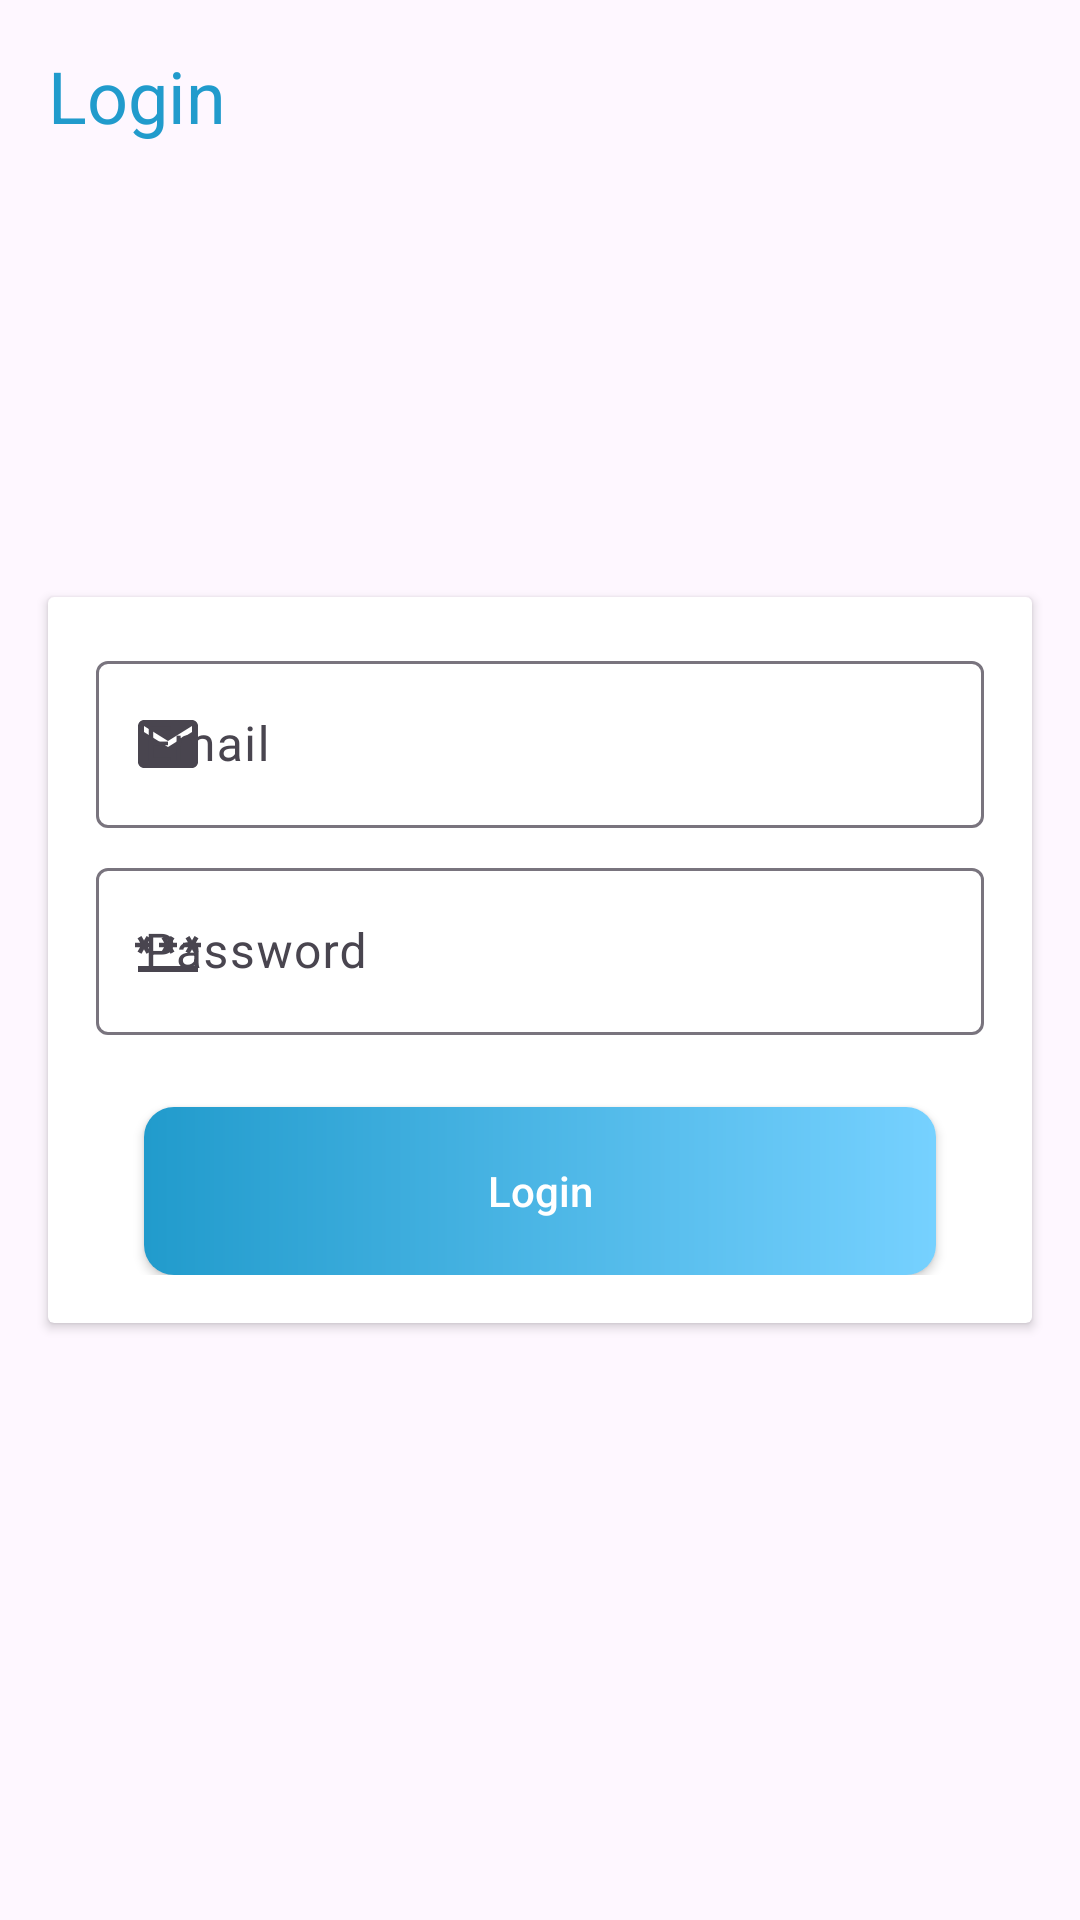

The Android layout XML behind this screen, and the referenced resources:
<!-- AndroidManifest.xml: application theme Theme.TaskFlow -->
<!-- res/layout/activity_login.xml -->
<?xml version="1.0" encoding="utf-8"?>
<RelativeLayout xmlns:android="http://schemas.android.com/apk/res/android"
    xmlns:app="http://schemas.android.com/apk/res-auto"
    xmlns:tools="http://schemas.android.com/tools"
    android:id="@+id/main"
    android:layout_width="match_parent"
    android:layout_height="match_parent"
    tools:context=".activities.LoginActivity">

    <androidx.appcompat.widget.Toolbar
        android:id="@+id/toolbar_login_activity"
        android:layout_width="match_parent"
        android:layout_height="?attr/actionBarSize">

        <TextView
            android:textSize="24sp"
            android:gravity="center_vertical"
            android:text="Login"
            android:textColor="@color/primaryColour"
            android:layout_width="match_parent"
            android:layout_height="match_parent"/>
    </androidx.appcompat.widget.Toolbar>

    <androidx.cardview.widget.CardView
        android:layout_width="match_parent"
        android:layout_height="wrap_content"
        android:layout_centerInParent="true"
        android:layout_margin="16dp">

        <LinearLayout
            android:layout_width="match_parent"
            android:layout_height="wrap_content"
            android:orientation="vertical"
            android:padding="16dp">


            <com.google.android.material.textfield.TextInputLayout
                android:id="@+id/email_input_layout"
                app:startIconDrawable="@drawable/ic_email"
                style="@style/ThemeOverlay.Material3.AutoCompleteTextView.OutlinedBox"
                android:layout_width="match_parent"
                android:layout_height="match_parent"
                android:layout_marginBottom="8dp">

                <com.google.android.material.textfield.TextInputEditText
                    android:layout_width="match_parent"
                    android:layout_height="wrap_content"
                    android:hint="@string/email_hint" />
            </com.google.android.material.textfield.TextInputLayout>

            <com.google.android.material.textfield.TextInputLayout
                android:id="@+id/password_input_layout"
                app:startIconDrawable="@drawable/ic_password"
                style="@style/ThemeOverlay.Material3.AutoCompleteTextView.OutlinedBox"
                android:layout_width="match_parent"
                app:endIconDrawable="@drawable/baseline_remove_red_eye_24"
                android:layout_height="match_parent"
                android:layout_marginBottom="8dp">

                <com.google.android.material.textfield.TextInputEditText
                    android:layout_width="match_parent"
                    android:inputType="textPassword"
                    android:layout_height="wrap_content"
                    android:hint="@string/password_hint" />
            </com.google.android.material.textfield.TextInputLayout>

            <androidx.appcompat.widget.AppCompatButton
                android:id="@+id/btn_register"
                android:layout_width="match_parent"
                android:layout_height="56dp"
                android:layout_marginLeft="16dp"
                android:layout_marginTop="16dp"
                android:layout_marginRight="16dp"
                android:background="@drawable/shape_button_rounded"
                android:text="@string/btn_login"
                android:textAllCaps="false"
                android:textColor="@color/white" />

        </LinearLayout>

    </androidx.cardview.widget.CardView>
</RelativeLayout>
<!-- resources referenced by this layout -->
<resources>
  <color name="primaryColour">@color/material_dynamic_primary60</color>
  <color name="white">#FFFFFFFF</color>
  <!-- drawable ic_email (drawable) -->
  <vector xmlns:android="http://schemas.android.com/apk/res/android" android:height="24dp" android:tint="#239BCA" android:viewportHeight="24" android:viewportWidth="24" android:width="24dp">
        
      <path android:fillColor="@android:color/white" android:pathData="M20,4L4,4c-1.1,0 -1.99,0.9 -1.99,2L2,18c0,1.1 0.9,2 2,2h16c1.1,0 2,-0.9 2,-2L22,6c0,-1.1 -0.9,-2 -2,-2zM20,8l-8,5 -8,-5L4,6l8,5 8,-5v2z"/>
      
  </vector>
  <!-- drawable ic_password (drawable) -->
  <vector xmlns:android="http://schemas.android.com/apk/res/android" android:height="24dp" android:tint="#239BCA" android:viewportHeight="24" android:viewportWidth="24" android:width="24dp">
        
      <path android:fillColor="@android:color/white" android:pathData="M2,17h20v2H2V17zM3.15,12.95L4,11.47l0.85,1.48l1.3,-0.75L5.3,10.72H7v-1.5H5.3l0.85,-1.47L4.85,7L4,8.47L3.15,7l-1.3,0.75L2.7,9.22H1v1.5h1.7L1.85,12.2L3.15,12.95zM9.85,12.2l1.3,0.75L12,11.47l0.85,1.48l1.3,-0.75l-0.85,-1.48H15v-1.5h-1.7l0.85,-1.47L12.85,7L12,8.47L11.15,7l-1.3,0.75l0.85,1.47H9v1.5h1.7L9.85,12.2zM23,9.22h-1.7l0.85,-1.47L20.85,7L20,8.47L19.15,7l-1.3,0.75l0.85,1.47H17v1.5h1.7l-0.85,1.48l1.3,0.75L20,11.47l0.85,1.48l1.3,-0.75l-0.85,-1.48H23V9.22z"/>
      
  </vector>
  <!-- drawable shape_button_rounded (drawable) -->
  <?xml version="1.0" encoding="utf-8"?>
  <shape xmlns:android="http://schemas.android.com/apk/res/android"
      android:shape="rectangle">
  
      <gradient
          android:angle="360"
          android:type="linear"
          android:startColor="@color/material_dynamic_primary60"
          android:endColor="@color/material_dynamic_primary80">
      </gradient>
      <corners
          android:radius="10dp">
  
      </corners>
  
  </shape>
  <string name="btn_login">Login</string>
  <string name="email_hint">Email</string>
  <string name="password_hint">Password</string>
  <style name="Theme.TaskFlow" parent="Base.Theme.TaskFlow" />
  <style name="Base.Theme.TaskFlow" parent="Theme.Material3.DayNight.NoActionBar">
          
          
      </style>
</resources>
